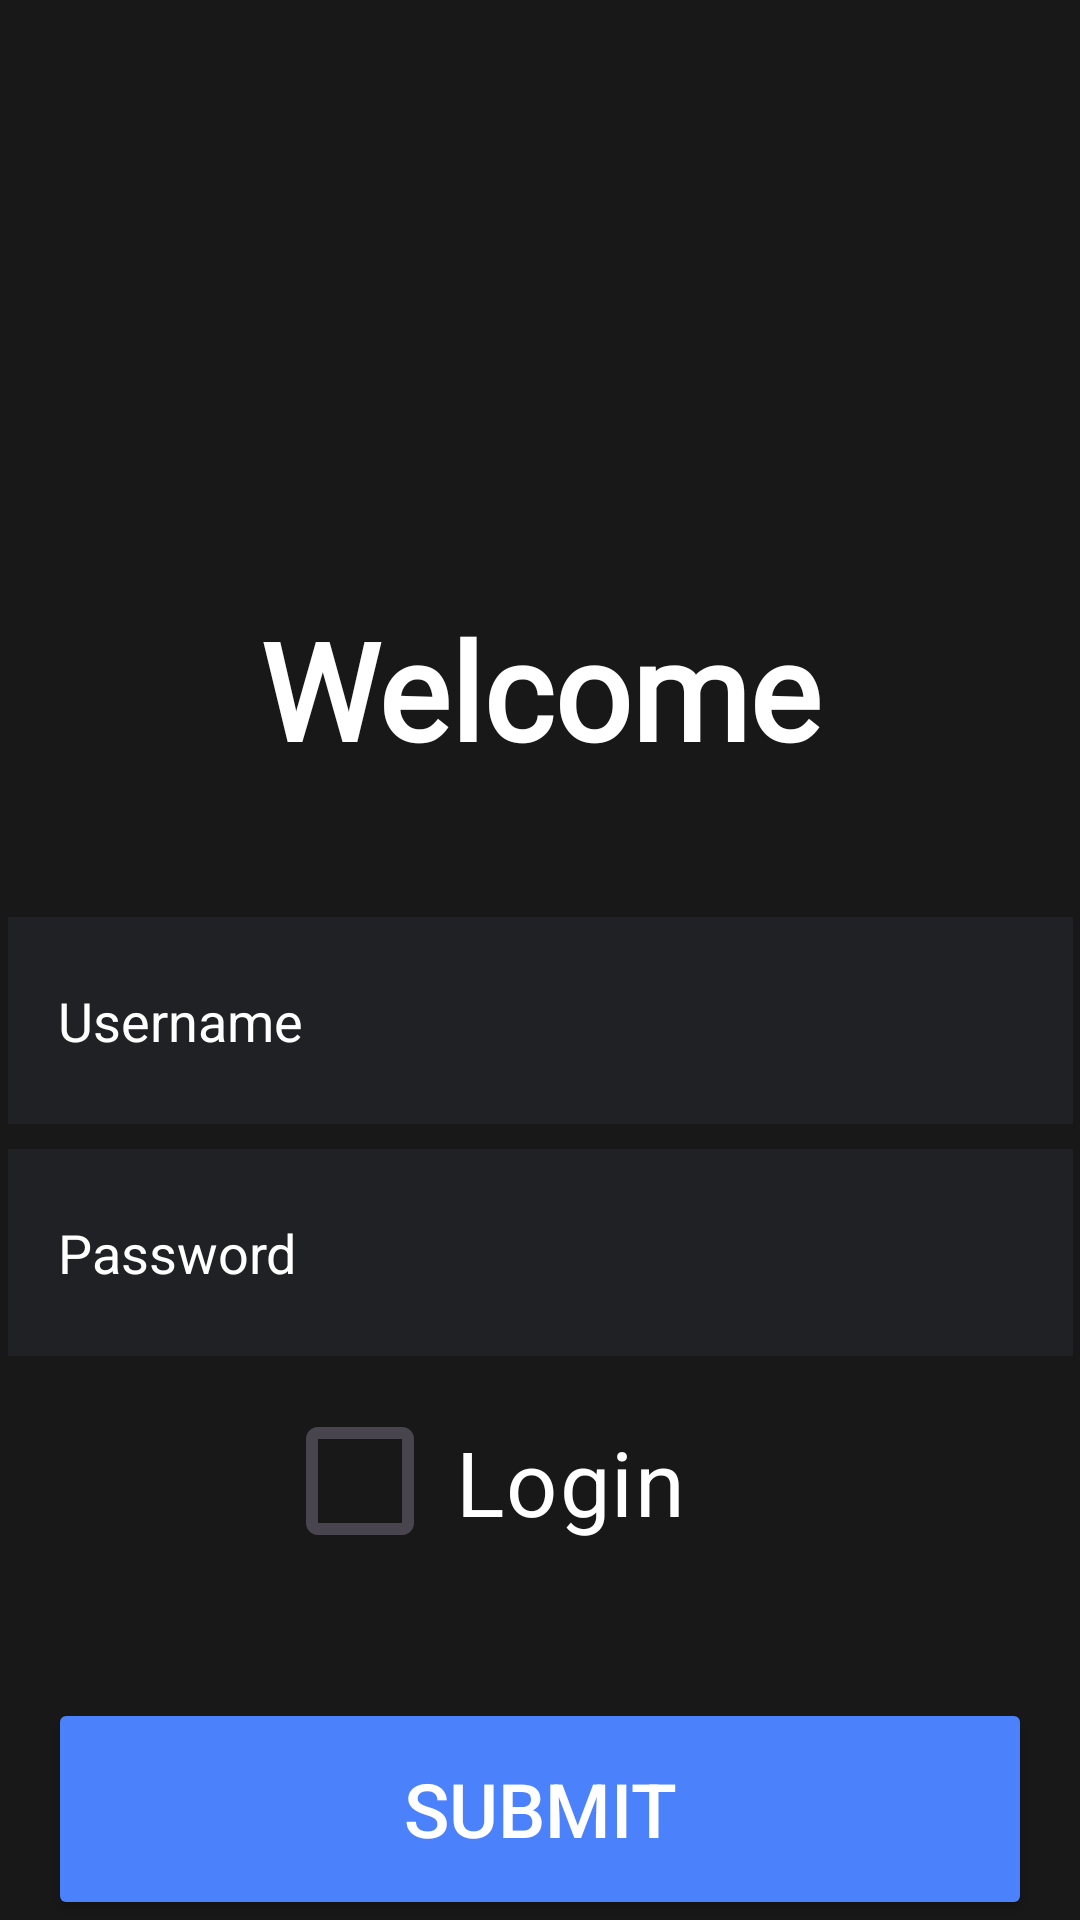

Here is an Android app screen rendered from its layout file. Give the layout XML and the strings, colors and styles it references.
<!-- AndroidManifest.xml: application theme Theme.LinkIt -->
<!-- res/layout/activity_login.xml -->
<?xml version="1.0" encoding="utf-8"?>
<androidx.constraintlayout.widget.ConstraintLayout xmlns:android="http://schemas.android.com/apk/res/android"
    xmlns:app="http://schemas.android.com/apk/res-auto"
    xmlns:tools="http://schemas.android.com/tools"
    android:layout_width="match_parent"
    android:layout_height="match_parent"
    android:background="#181818"
    tools:context=".ui.activities.LoginActivity">

    <TextView
        android:id="@+id/textView"
        android:layout_width="match_parent"
        android:layout_height="wrap_content"
        android:fontFamily="@font/roboto_bold"
        android:text="Welcome"
        android:textAlignment="center"
        android:textColor="@color/white"
        android:textFontWeight="700"
        android:textSize="45sp"
        android:textStyle="bold"
        app:layout_constraintBottom_toBottomOf="parent"
        app:layout_constraintEnd_toEndOf="parent"
        app:layout_constraintHorizontal_bias="0.0"
        app:layout_constraintStart_toStartOf="parent"
        app:layout_constraintTop_toTopOf="parent"
        app:layout_constraintVertical_bias="0.344" />

    <ImageView
        android:id="@+id/imageView"
        android:layout_width="204dp"
        android:layout_height="229dp"
        app:layout_constraintBottom_toTopOf="@+id/textView"
        app:layout_constraintEnd_toEndOf="parent"
        app:layout_constraintStart_toStartOf="parent"
        app:layout_constraintTop_toTopOf="parent"
        app:srcCompat="@drawable/sin_t_tulo" />

    <EditText
        android:id="@+id/username"
        android:layout_width="355dp"
        android:layout_height="69dp"
        android:background="#202124"
        android:ems="10"
        android:hint="Username"
        android:inputType="text"

        android:paddingLeft="50px"
        android:paddingTop="50px"
        android:paddingBottom="50px"
        android:textColor="#FBFBFB"
        android:textColorHint="@color/white"
        app:layout_constraintBottom_toBottomOf="parent"
        app:layout_constraintEnd_toEndOf="parent"
        app:layout_constraintStart_toStartOf="parent"
        app:layout_constraintTop_toBottomOf="@+id/textView"
        app:layout_constraintVertical_bias="0.148" />

    <EditText
        android:id="@+id/password"
        android:layout_width="355dp"
        android:layout_height="69dp"
        android:background="#202124"
        android:ems="10"
        android:hint="Password"
        android:inputType="textPassword"

        android:paddingLeft="50px"
        android:paddingTop="50px"
        android:paddingBottom="50px"
        android:textColor="#FBFBFB"
        android:textColorHint="@color/white"
        app:layout_constraintBottom_toBottomOf="parent"
        app:layout_constraintEnd_toEndOf="parent"
        app:layout_constraintStart_toStartOf="parent"
        app:layout_constraintTop_toBottomOf="@+id/textView"
        app:layout_constraintVertical_bias="0.396" />

    <CheckBox
        android:id="@+id/chLogin"
        android:layout_width="143sp"
        android:layout_height="49sp"
        android:scaleX="2"
        android:scaleY="2"
        android:text="Login"
        android:textAlignment="viewStart"
        android:textColor="@color/white"
        android:textSize="15dp"
        app:layout_constraintBottom_toBottomOf="parent"
        app:layout_constraintEnd_toEndOf="parent"
        app:layout_constraintHorizontal_bias="0.735"
        app:layout_constraintStart_toStartOf="parent"
        app:layout_constraintTop_toBottomOf="@+id/password"
        app:layout_constraintVertical_bias="0.125" />

    <Button
        android:layout_width="328dp"
        android:id="@+id/btnLogin"
        android:layout_height="74dp"
        android:backgroundTint="#4C81FC"
        android:paddingTop="15dp"
        android:paddingBottom="15dp"
        android:textColor="@color/white"
        android:text="Submit"
        android:textSize="25dp"
        app:cornerRadius="16dp"
        app:layout_constraintBottom_toBottomOf="parent"
        app:layout_constraintEnd_toEndOf="parent"
        app:layout_constraintStart_toStartOf="parent"
        app:layout_constraintTop_toBottomOf="@+id/checkBox"
        app:layout_constraintVertical_bias="0.322" />

</androidx.constraintlayout.widget.ConstraintLayout>
<!-- resources referenced by this layout -->
<resources>
  <color name="white">#FFFFFFFF</color>
  <style name="Theme.LinkIt" parent="Base.Theme.LinkIt" />
  <style name="Base.Theme.LinkIt" parent="Theme.Material3.DayNight.NoActionBar">
          
          
      </style>
</resources>
